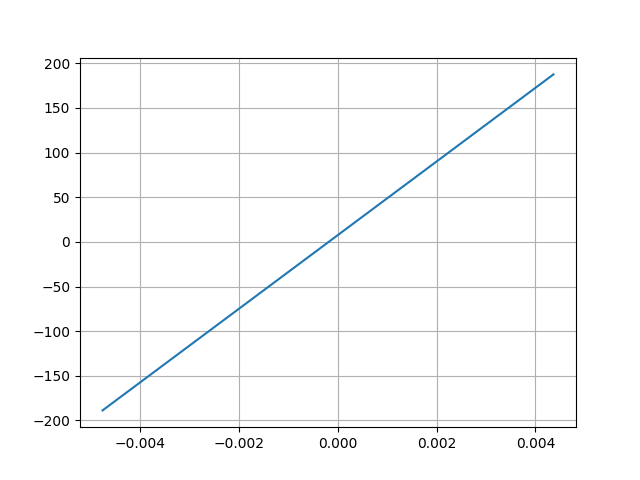

The data file committed next to this chart (first rows):
Desplacment, Force
0.004365, 187.6
-0.004765, -188.8
